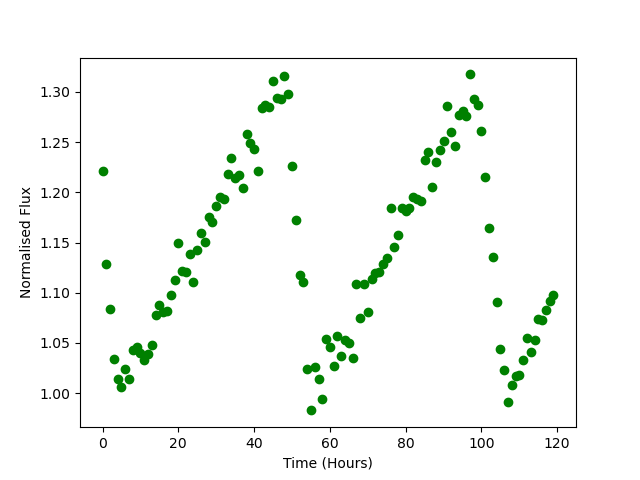

The data file committed next to this chart (first rows):
Time, Flux
0.0, 1.221
1.0, 1.128
2.0, 1.084
3.0, 1.034
4.0, 1.015
5.0, 1.006
6.0, 1.024
7.0, 1.014
8.0, 1.043
9.0, 1.046
10.0, 1.04
11.0, 1.033
12.0, 1.039
13.0, 1.048
14.0, 1.078
15.0, 1.088
16.0, 1.081
17.0, 1.082
18.0, 1.098
19.0, 1.112
20.0, 1.149
21.0, 1.121
22.0, 1.12
23.0, 1.138
24.0, 1.111
25.0, 1.143
26.0, 1.16
27.0, 1.15
28.0, 1.176
29.0, 1.17
30.0, 1.186
31.0, 1.195
32.0, 1.193
33.0, 1.218
34.0, 1.234
35.0, 1.214
36.0, 1.218
37.0, 1.204
38.0, 1.258
39.0, 1.249
40.0, 1.243
41.0, 1.221
42.0, 1.284
43.0, 1.287
44.0, 1.285
45.0, 1.311
46.0, 1.294
47.0, 1.293
48.0, 1.316
49.0, 1.298
50.0, 1.226
51.0, 1.173
52.0, 1.117
53.0, 1.111
54.0, 1.024
55.0, 0.9828
56.0, 1.026
57.0, 1.014
58.0, 0.9941
59.0, 1.054
... 60 more rows
